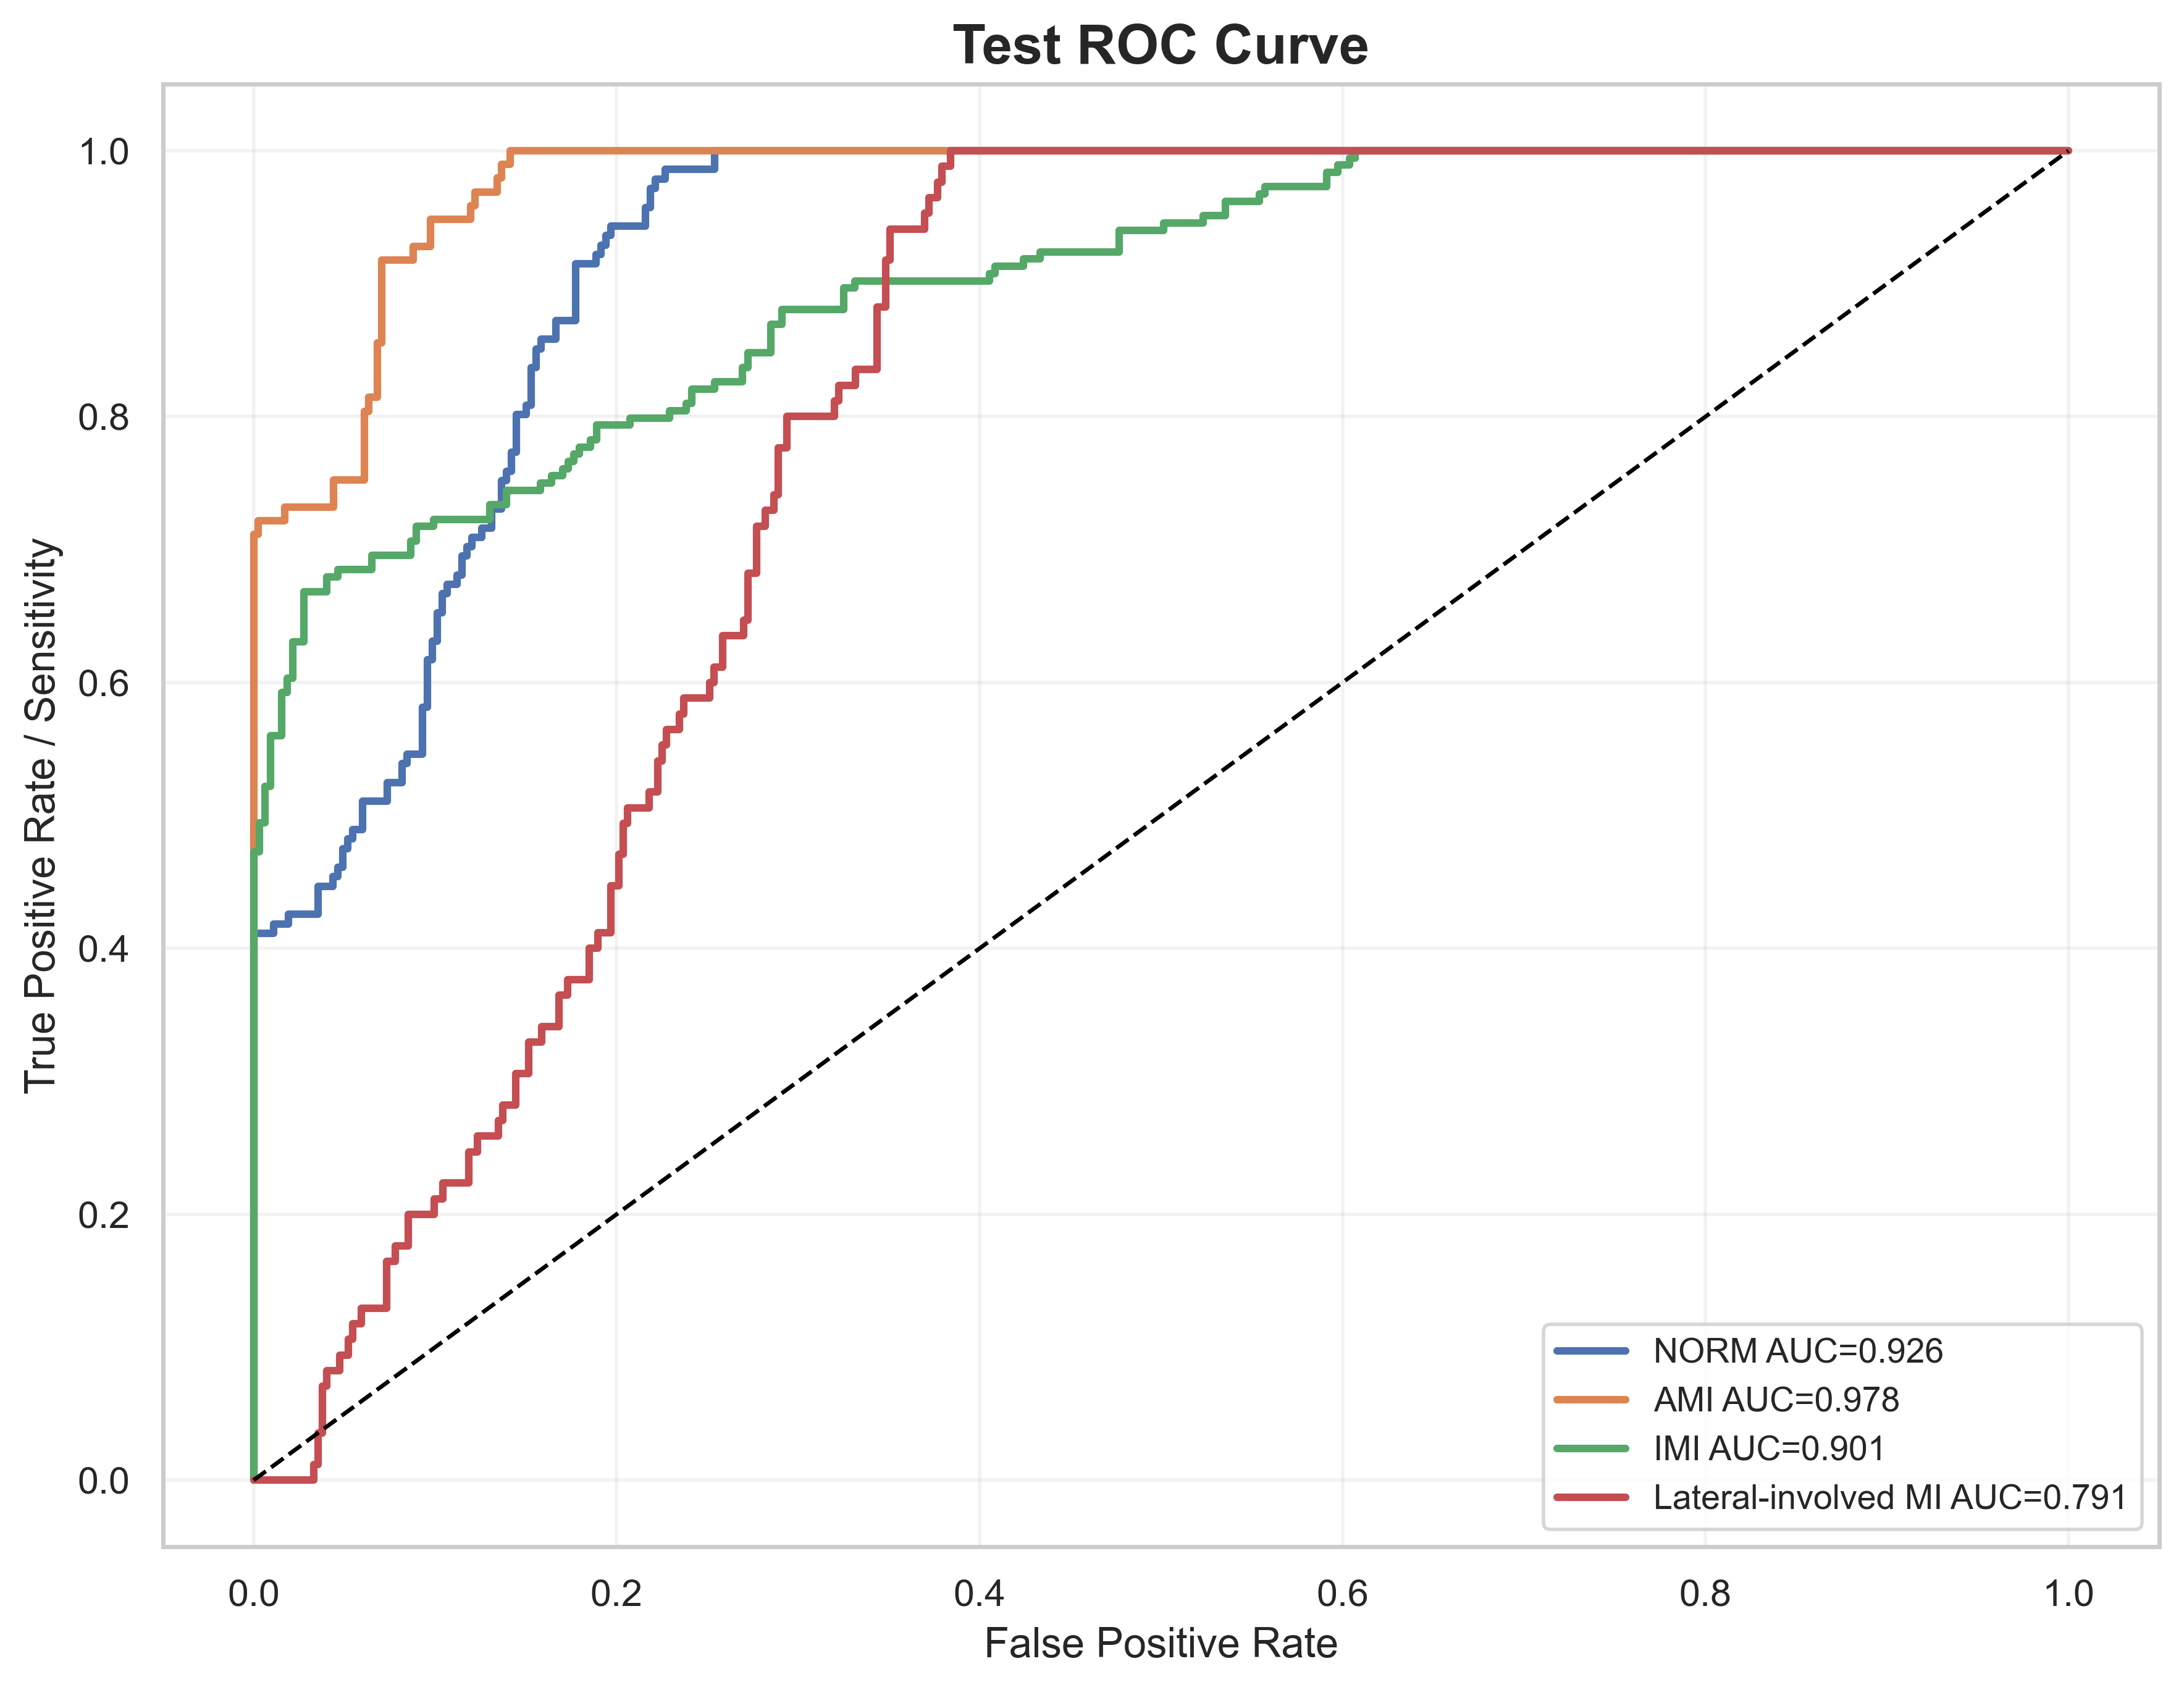

Source data for this figure (header and first rows):
label, fpr, tpr, auc
NORM, 0.0, 0.0, 0.9264
NORM, 0.0, 0.007092, 0.9264
NORM, 0.0, 0.4113, 0.9264
NORM, 0.01093, 0.4113, 0.9264
NORM, 0.01093, 0.4184, 0.9264
NORM, 0.01913, 0.4184, 0.9264
NORM, 0.01913, 0.4255, 0.9264
NORM, 0.03552, 0.4255, 0.9264
NORM, 0.03552, 0.4468, 0.9264
NORM, 0.04372, 0.4468, 0.9264
NORM, 0.04372, 0.4539, 0.9264
NORM, 0.04645, 0.4539, 0.9264
NORM, 0.04645, 0.461, 0.9264
NORM, 0.04918, 0.461, 0.9264
NORM, 0.04918, 0.4752, 0.9264
NORM, 0.05191, 0.4752, 0.9264
NORM, 0.05191, 0.4823, 0.9264
NORM, 0.05464, 0.4823, 0.9264
NORM, 0.05464, 0.4894, 0.9264
NORM, 0.06011, 0.4894, 0.9264
NORM, 0.06011, 0.5106, 0.9264
NORM, 0.07377, 0.5106, 0.9264
NORM, 0.07377, 0.5248, 0.9264
NORM, 0.08197, 0.5248, 0.9264
NORM, 0.08197, 0.539, 0.9264
NORM, 0.0847, 0.539, 0.9264
NORM, 0.0847, 0.5461, 0.9264
NORM, 0.0929, 0.5461, 0.9264
NORM, 0.0929, 0.5816, 0.9264
NORM, 0.09563, 0.5816, 0.9264
NORM, 0.09563, 0.617, 0.9264
NORM, 0.09836, 0.617, 0.9264
NORM, 0.09836, 0.6312, 0.9264
NORM, 0.1011, 0.6312, 0.9264
NORM, 0.1011, 0.6525, 0.9264
NORM, 0.1038, 0.6525, 0.9264
NORM, 0.1038, 0.6667, 0.9264
NORM, 0.1066, 0.6667, 0.9264
NORM, 0.1066, 0.6738, 0.9264
NORM, 0.112, 0.6738, 0.9264
NORM, 0.112, 0.6809, 0.9264
NORM, 0.1148, 0.6809, 0.9264
NORM, 0.1148, 0.695, 0.9264
NORM, 0.1175, 0.695, 0.9264
NORM, 0.1175, 0.7021, 0.9264
NORM, 0.1202, 0.7021, 0.9264
NORM, 0.1202, 0.7092, 0.9264
NORM, 0.1257, 0.7092, 0.9264
NORM, 0.1257, 0.7163, 0.9264
NORM, 0.1311, 0.7163, 0.9264
NORM, 0.1311, 0.7305, 0.9264
NORM, 0.1366, 0.7305, 0.9264
NORM, 0.1366, 0.7518, 0.9264
NORM, 0.1393, 0.7518, 0.9264
NORM, 0.1393, 0.7589, 0.9264
NORM, 0.1421, 0.7589, 0.9264
NORM, 0.1421, 0.773, 0.9264
NORM, 0.1448, 0.773, 0.9264
NORM, 0.1448, 0.8014, 0.9264
NORM, 0.1503, 0.8014, 0.9264
... 275 more rows
